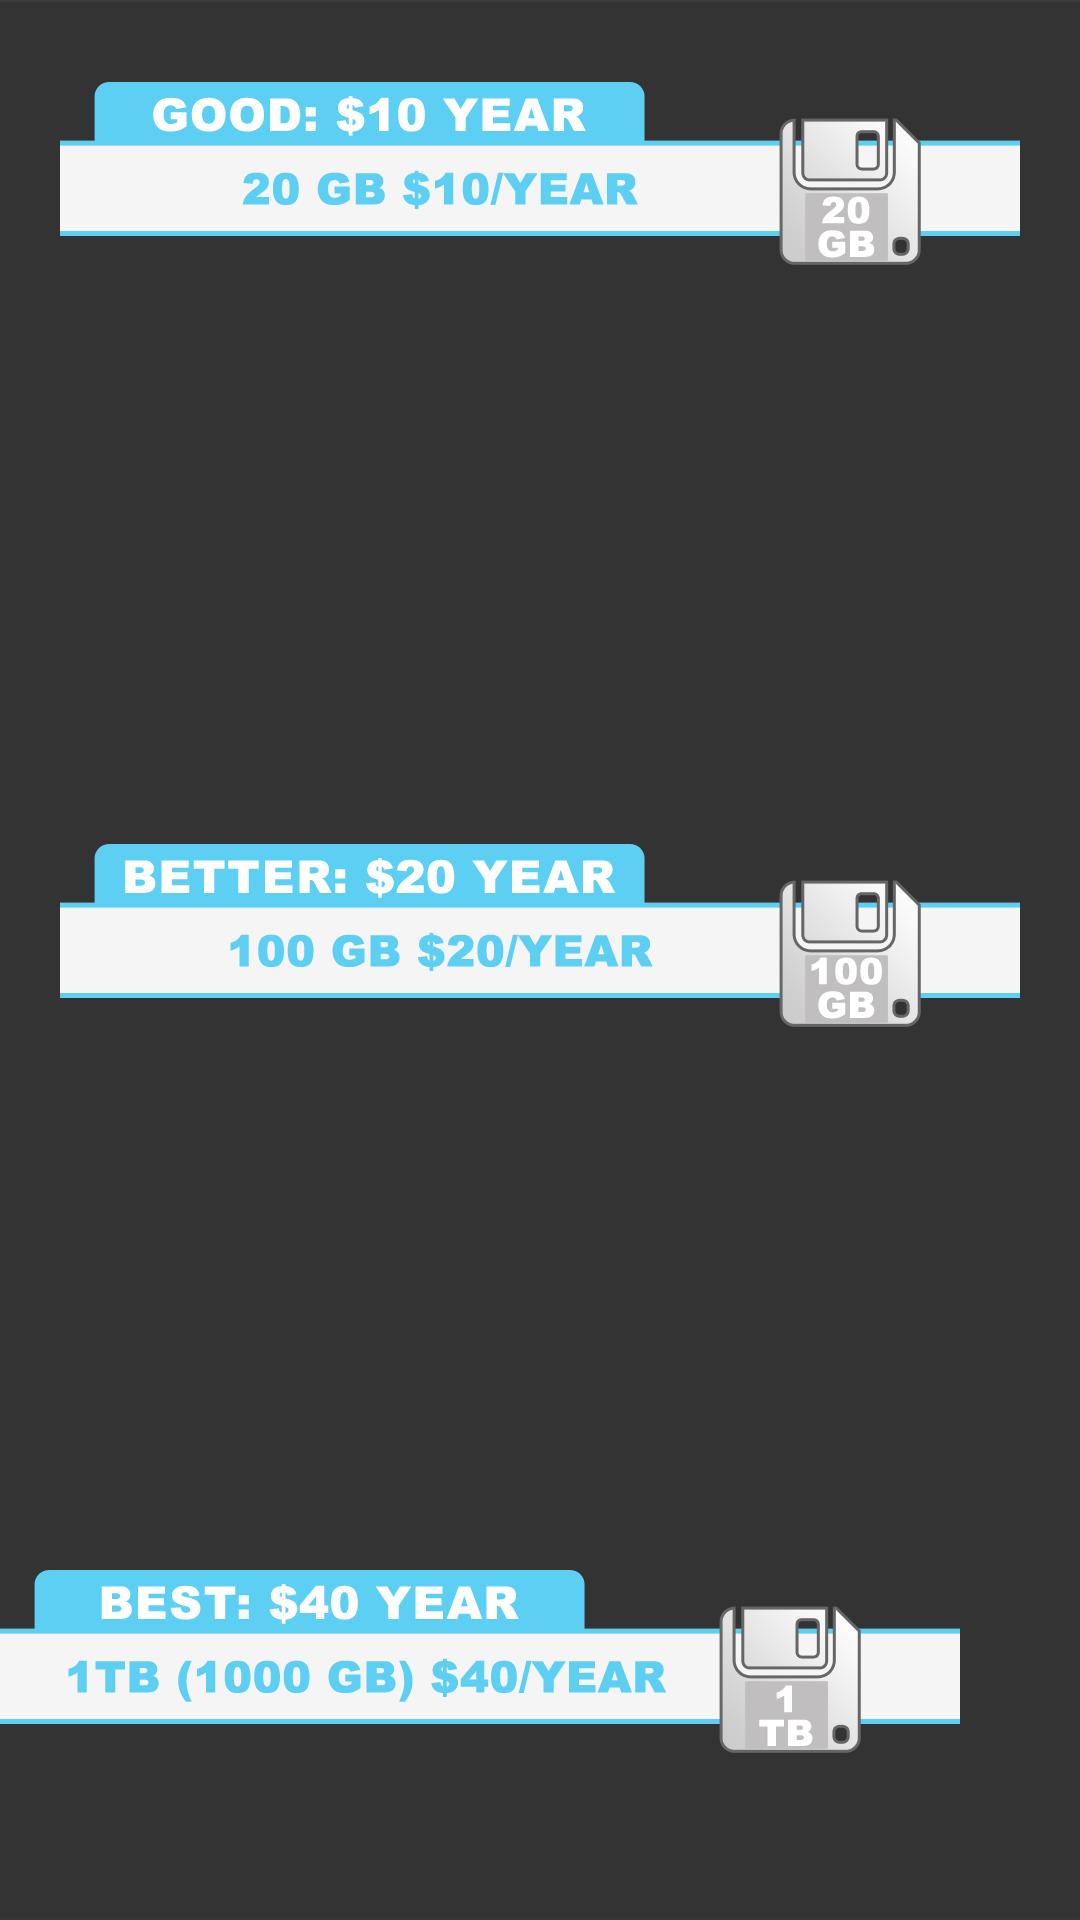

The Android layout XML behind this screen, and the referenced resources:
<!-- AndroidManifest.xml: application theme AppTheme -->
<!-- res/layout/activity_inapp.xml -->
<?xml version="1.0" encoding="utf-8"?>
<RelativeLayout xmlns:android="http://schemas.android.com/apk/res/android"
    android:layout_width="match_parent"
    android:layout_height="match_parent"
    android:background="@drawable/bg_transparent" >

    <Button
        android:id="@+id/inapp_clsbtn"
        android:layout_width="wrap_content"
        android:layout_height="wrap_content"
        android:layout_alignParentRight="true"
        android:layout_alignParentTop="true"
        android:layout_margin="4dp"
        android:background="@drawable/btn_close" />

    <RelativeLayout
        android:layout_width="match_parent"
        android:layout_height="match_parent"
        android:layout_below="@+id/inapp_clsbtn" >

        <RelativeLayout
            android:layout_width="match_parent"
            android:layout_height="wrap_content"
            android:layout_alignParentTop="true" >

            <ImageView
                android:id="@+id/inapp_fstimg"
                android:layout_width="match_parent"
                android:layout_height="wrap_content"
                android:src="@drawable/upgrade_1" />

            <Button
                android:id="@+id/inapp_fstbtn"
                android:layout_width="wrap_content"
                android:layout_height="wrap_content"
                android:layout_alignParentRight="true"
                android:layout_below="@+id/inapp_fstimg"
                android:layout_margin="12dp"
                android:background="@drawable/btn_upgrade" >
            </Button>
        </RelativeLayout>

        <RelativeLayout
            android:layout_width="match_parent"
            android:layout_height="wrap_content"
            android:layout_centerHorizontal="true"
            android:layout_centerInParent="true"
            android:layout_centerVertical="true" >

            <ImageView
                android:id="@+id/inapp_sndimg"
                android:layout_width="match_parent"
                android:layout_height="wrap_content"
                android:src="@drawable/upgrade_2" />

            <Button
                android:id="@+id/inapp_scndbtn"
                android:layout_width="wrap_content"
                android:layout_height="wrap_content"
                android:layout_alignParentRight="true"
                android:layout_below="@+id/inapp_sndimg"
                android:layout_margin="12dp"
                android:background="@drawable/btn_upgrade" >
            </Button>
        </RelativeLayout>

        <RelativeLayout
            android:layout_width="wrap_content"
            android:layout_height="wrap_content"
            android:layout_alignParentBottom="true"
            android:layout_marginBottom="12dp" >

            <ImageView
                android:id="@+id/inapp_thrdimg"
                android:layout_width="wrap_content"
                android:layout_height="wrap_content"
                android:src="@drawable/upgrade_3" />

            <Button
                android:id="@+id/inapp_thrdbtn"
                android:layout_width="wrap_content"
                android:layout_height="wrap_content"
                android:layout_alignParentRight="true"
                android:layout_below="@+id/inapp_thrdimg"
                android:layout_margin="12dp"
                android:background="@drawable/btn_upgrade" >
            </Button>
        </RelativeLayout>
    </RelativeLayout>

</RelativeLayout>
<!-- resources referenced by this layout -->
<resources>
  <!-- drawable bg_transparent: png bitmap (drawable-xhdpi, 7572 bytes) -->
  <!-- drawable upgrade_1: png bitmap (drawable-hdpi, 16021 bytes) -->
  <!-- drawable upgrade_2: png bitmap (drawable-hdpi, 15854 bytes) -->
  <!-- drawable upgrade_3: png bitmap (drawable-hdpi, 16114 bytes) -->
  <style name="AppTheme" parent="AppBaseTheme">
          
      </style>
  <style name="AppBaseTheme" parent="android:Theme.Light">
          
      </style>
</resources>
